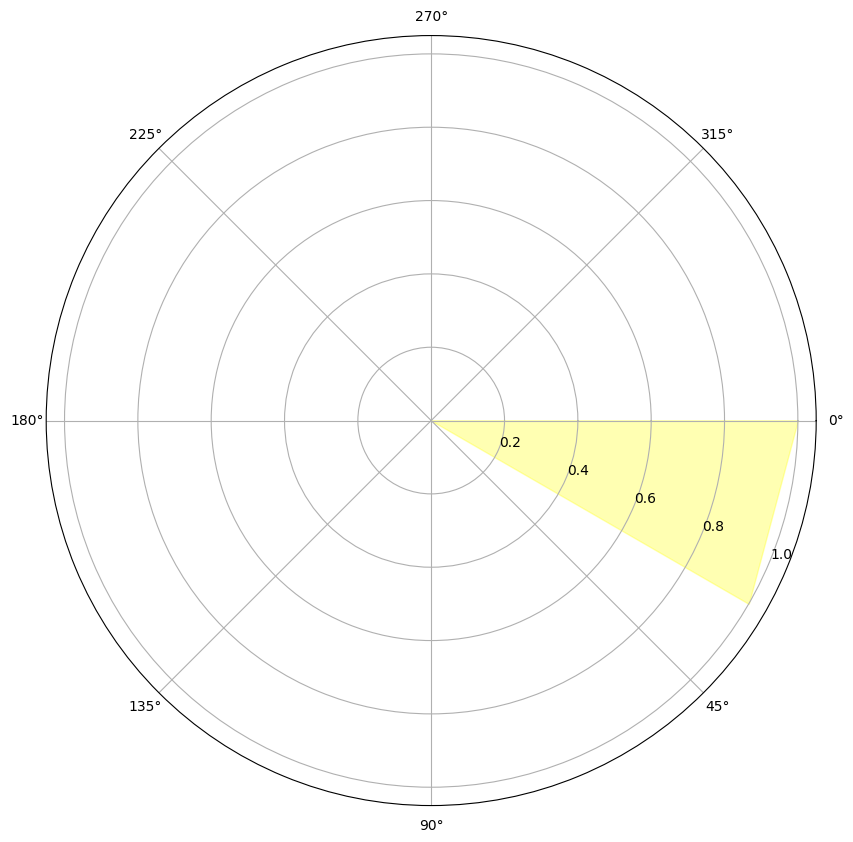

This chart was generated by the following Python code:
import os
import matplotlib.pyplot as plt
import numpy as np
from matplotlib import rcParams
import matplotlib

matplotlib.use('Agg')  # 使用非交互式后端

# 尝试加载自定义字体路径
try:
    font_paths = [
        os.path.join(os.path.dirname(__file__), "fonts/Symbola.ttf"),
        os.path.join(os.path.dirname(__file__), "fonts/NotoSerifSC[wght].ttf")
    ]
    font_loaded = False
    for font_path in font_paths:
        if os.path.exists(font_path):
            from matplotlib import font_manager as fm
            prop = fm.FontProperties(fname=font_path)
            rcParams['font.family'] = prop.get_name()
            print(f"Loaded font: {prop.get_name()} from {font_path}")
            font_loaded = True
            break
    if not font_loaded:
        print("Custom fonts not found, falling back to default.")
        rcParams['font.family'] = 'DejaVu Sans'  # 默认字体
except Exception as e:
    print(f"Error loading custom font: {e}. Using default font.")
    rcParams['font.family'] = 'DejaVu Sans'  # 默认字体

rcParams['axes.unicode_minus'] = False  # 确保负号正常显示

# 占星符号 Unicode 字符
planet_symbols = {
    'Sun': '\u2609', 'Moon': '\u263D', 'Mercury': '\u263F',
    'Venus': '\u2640', 'Mars': '\u2642', 'Jupiter': '\u2643',
    'Saturn': '\u2644', 'Uranus': '\u2645', 'Neptune': '\u2646', 'Pluto': '\u2647',
    'Asc': 'ASC', 'Desc': 'DESC', 'MC': 'MC', 'IC': 'IC'
}

def plot_natal_chart(planet_positions, output_path=None, show=True):
    """
    绘制命盘图。
    :param planet_positions: 字典，行星名称和其黄道经度
    :param output_path: 保存图像的路径，默认为 None。如果提供路径，则保存图像到指定位置。
    :param show: 是否显示图表，默认为 True
    """
    try:
        fig, ax = plt.subplots(figsize=(10, 10), subplot_kw={'projection': 'polar'})
        ax.set_theta_zero_location('E')  # 将黄道的 0 度 (牡羊座) 设为东方
        ax.set_theta_direction(-1)       # 逆时针排列星座

        # 黄道十二星座
        zodiac_signs = ['\u2648', '\u2649', '\u264A', '\u264B', '\u264C', '\u264D',
                        '\u264E', '\u264F', '\u2650', '\u2651', '\u2652', '\u2653']
        zodiac_angles = np.linspace(0, 2 * np.pi, 13)[:-1]  # 每个星座的起始角度

        # 绘制星座分区
        for i, (angle, sign) in enumerate(zip(zodiac_angles, zodiac_signs)):
            color = 'yellow' if i % 2 == 0 else 'lightyellow'
            ax.fill_betweenx([0, 1], angle, angle + np.pi / 6, color=color, alpha=0.3)
            ax.text(angle + np.pi / 12, 1.1, sign, ha='center', va='center', fontsize=12, fontproperties=prop)

        # 绘制宫位分区
        house_angles = np.linspace(0, 2 * np.pi, 13)[:-1]
        for angle in house_angles:
            ax.plot([angle, angle], [0, 1], color='gray', linestyle='--', linewidth=0.5)

        # 绘制行星位置
        for planet, position in planet_positions.items():
            theta = np.deg2rad(position)
            ax.plot(theta, 0.8, 'o', markersize=10, label=f"{planet} ({position:.2f}\u00b0)")
            ax.text(theta, 0.9, planet_symbols.get(planet, planet), ha='center', va='center', fontsize=14, fontproperties=prop)

        # 绘制行星之间的相位连线
        planet_positions_rad = {k: np.deg2rad(v) for k, v in planet_positions.items()}
        for planet1, theta1 in planet_positions_rad.items():
            for planet2, theta2 in planet_positions_rad.items():
                angle_diff = np.abs(theta1 - theta2)
                if 0 < angle_diff < np.pi / 3:  # 例如：判断三分相
                    ax.plot([theta1, theta2], [0.8, 0.8], color='blue', linestyle='-', alpha=0.5)

        # 图表设置
        ax.set_yticks([])  # 隐藏径向刻度
        ax.legend(loc='upper right', bbox_to_anchor=(1.3, 1.0), fontsize=8, prop=prop)
        ax.set_title("命盘图", va='bottom', fontsize=16, pad=30, fontproperties=prop)

        # 保存或显示图表
        if output_path:
            print(f"Saving chart to: {output_path}")
            plt.savefig(output_path, dpi=300, bbox_inches='tight')
            print(f"Chart saved successfully to: {output_path}")
        if show:
            plt.show()
        else:
            plt.close(fig)
    except Exception as e:
        print(f"An error occurred while plotting the natal chart: {e}")

# 测试数据
test_positions = {
    'Sun': 295.5, 'Moon': 134.7, 'Mercury': 280.3, 'Venus': 342.6,
    'Mars': 116.4, 'Jupiter': 71.9, 'Saturn': 345.7,
    'Uranus': 53.3, 'Neptune': 357.5, 'Pluto': 301.5
}

plot_natal_chart(test_positions, output_path="natal_chart.png")
